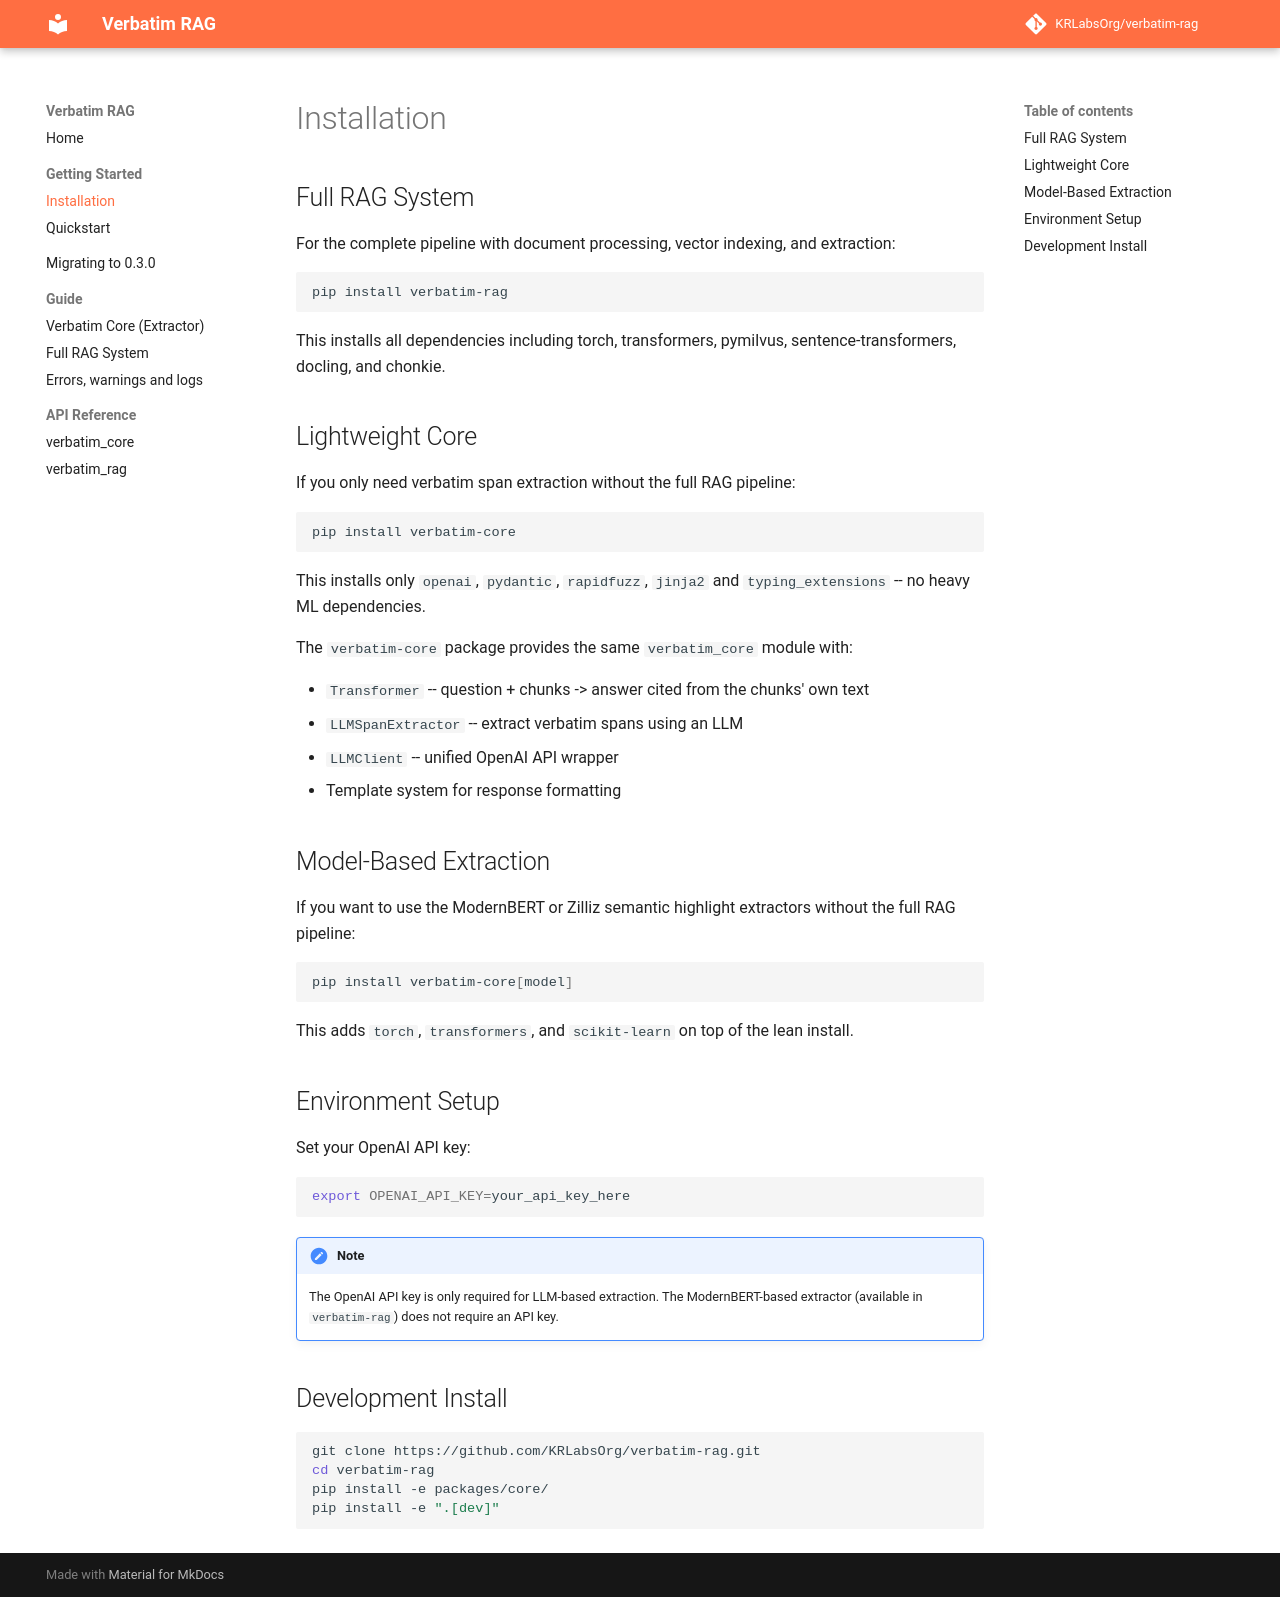

repository: dovel-pr17-validation-2/pr17r55-pypi-verbatim-rag · page: getting-started/installation/index.html · generator: mkdocs

# Installation

## Full RAG System

For the complete pipeline with document processing, vector indexing, and extraction:

```bash
pip install verbatim-rag
```

This installs all dependencies including torch, transformers, pymilvus, sentence-transformers, docling, and chonkie.

## Lightweight Core

If you only need verbatim span extraction without the full RAG pipeline:

```bash
pip install verbatim-core
```

This installs only `openai`, `pydantic`, `rapidfuzz`, `jinja2` and `typing_extensions` -- no heavy ML dependencies.

The `verbatim-core` package provides the same `verbatim_core` module with:

- `Transformer` -- question + chunks -> answer cited from the chunks' own text
- `LLMSpanExtractor` -- extract verbatim spans using an LLM
- `LLMClient` -- unified OpenAI API wrapper
- Template system for response formatting

## Model-Based Extraction

If you want to use the ModernBERT or Zilliz semantic highlight extractors without the full RAG pipeline:

```bash
pip install verbatim-core[model]
```

This adds `torch`, `transformers`, and `scikit-learn` on top of the lean install.

## Environment Setup

Set your OpenAI API key:

```bash
export OPENAI_API_KEY=your_api_key_here
```

!!! note
    The OpenAI API key is only required for LLM-based extraction. The ModernBERT-based extractor (available in `verbatim-rag`) does not require an API key.

## Development Install

```bash
git clone https://github.com/KRLabsOrg/verbatim-rag.git
cd verbatim-rag
pip install -e packages/core/
pip install -e ".[dev]"
```
